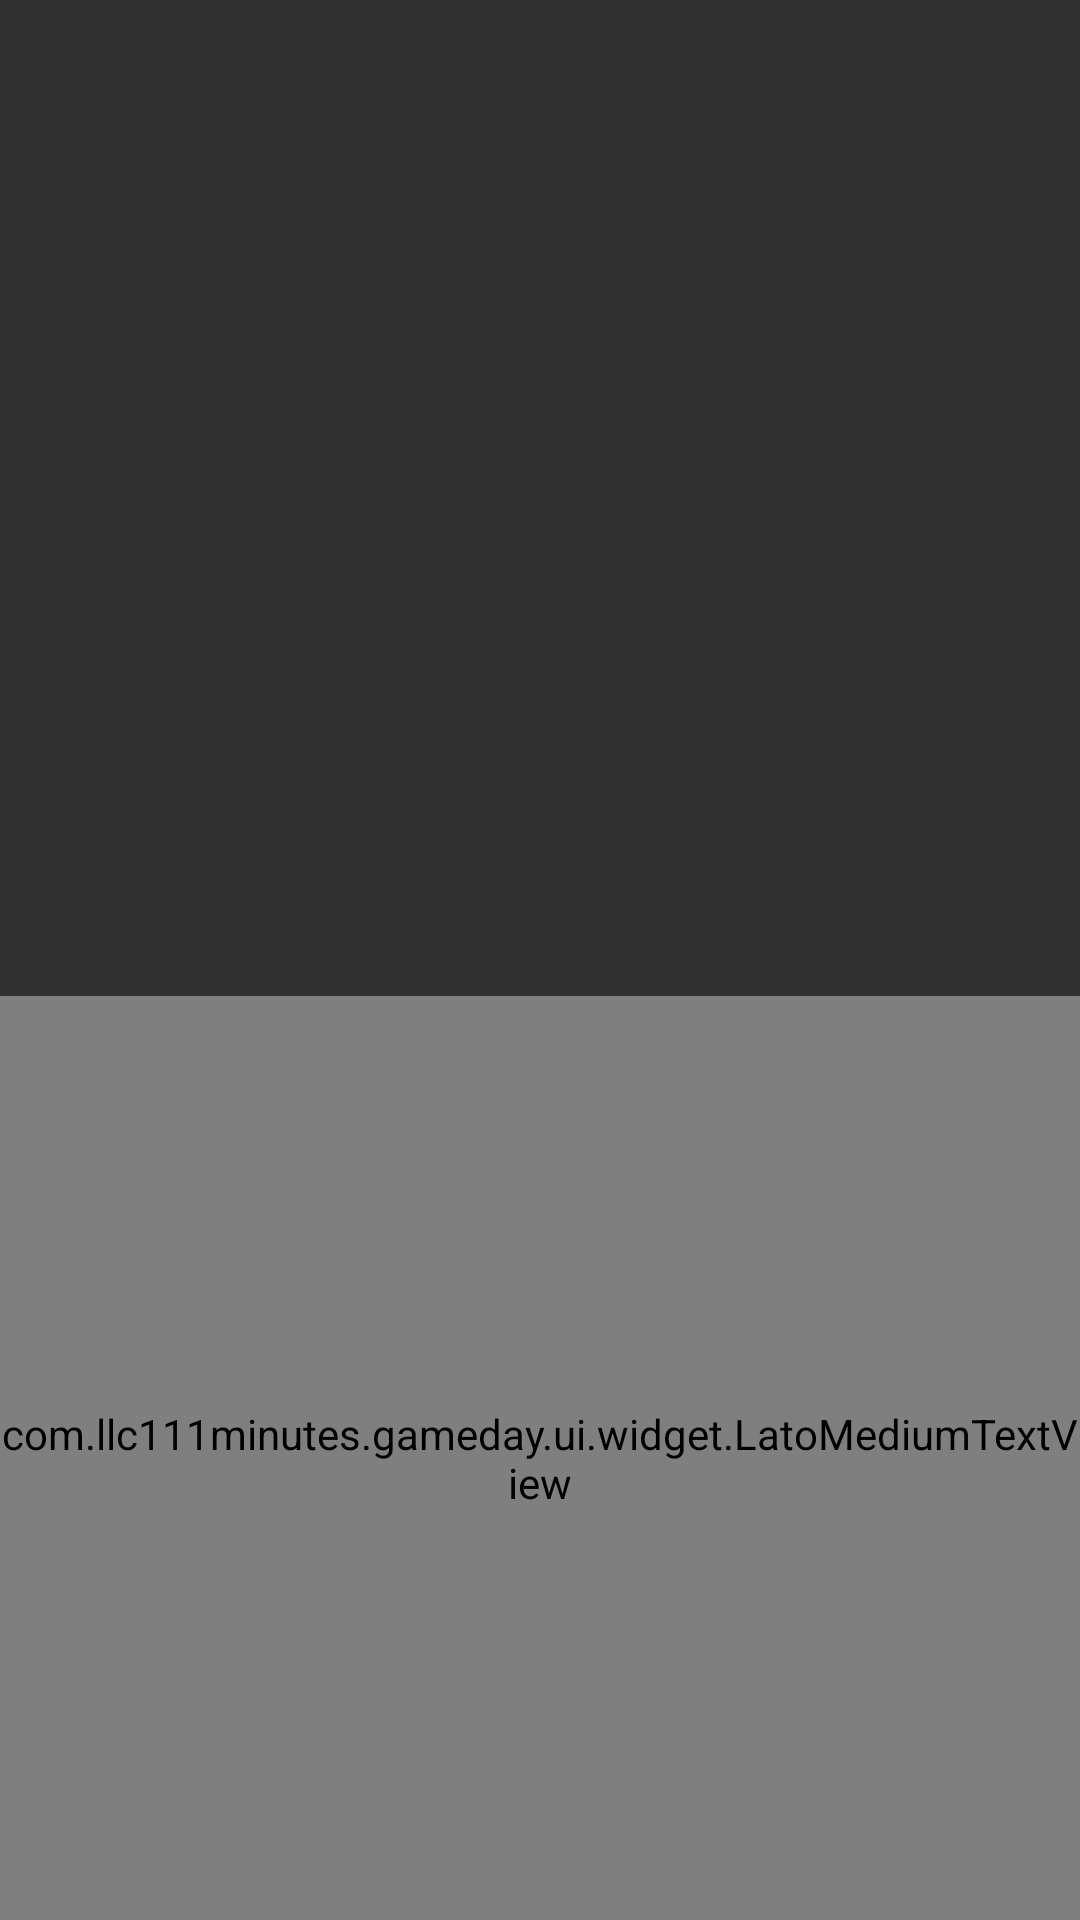

Write the Android layout XML for this screen, with the resource values it uses.
<!-- AndroidManifest.xml: application theme AppTheme.NoActionBar.DarkStatus -->
<!-- res/layout/dialog_editing_tips_four.xml -->
<?xml version="1.0" encoding="utf-8"?>
<RelativeLayout xmlns:android="http://schemas.android.com/apk/res/android"
    android:layout_width="match_parent"
    android:layout_height="match_parent">

    <ImageView
        android:id="@+id/textView"
        android:layout_width="wrap_content"
        android:layout_height="wrap_content"
        android:layout_centerInParent="true"
        android:src="@drawable/el_4" />

    <com.llc111minutes.gameday.ui.widget.LatoMediumTextView
        style="@style/editing_tips_text"
        android:layout_width="match_parent"
        android:layout_height="wrap_content"
        android:layout_below="@id/textView"
        android:text="@string/Tap_on_selected" />
</RelativeLayout>
<!-- resources referenced by this layout -->
<resources>
  <string name="Tap_on_selected">Tap on selected element \n to change text</string>
  <style name="editing_tips_text">
          <item name="android:layout_marginTop">@dimen/margin_medium</item>
          <item name="android:gravity">center_horizontal</item>
          <item name="android:textColor">@android:color/white</item>
          <item name="android:layout_alignParentBottom">true</item>
          <item name="android:textSize">20sp</item>
      </style>
  <style name="AppTheme.NoActionBar.DarkStatus" parent="AppTheme.NoActionBar">
          <item name="colorPrimary">@color/color_black</item>
          <item name="colorPrimaryDark">@color/color_black</item>
          <item name="colorAccent">@color/color_black</item>
          <item name="android:windowAnimationStyle">@style/CustomActivityAnimation</item>
      </style>
  <dimen name="margin_medium">24dp</dimen>
  <style name="AppTheme.NoActionBar" parent="AppTheme">
          <item name="windowActionBar">false</item>
          <item name="windowNoTitle">true</item>
      </style>
  <color name="color_black">#292929</color>
  <style name="CustomActivityAnimation" parent="@android:style/Animation.Activity">
          <item name="android:activityOpenEnterAnimation">@anim/slide_in_right</item>
          <item name="android:activityOpenExitAnimation">@anim/slide_out_left</item>
          <item name="android:activityCloseEnterAnimation">@anim/slide_in_left</item>
          <item name="android:activityCloseExitAnimation">@anim/slide_out_right</item>
      </style>
  <style name="AppTheme" parent="Theme.AppCompat.NoActionBar">
          
          <item name="colorPrimary">@android:color/white</item>
          <item name="colorPrimaryDark">@color/color_black</item>
          <item name="colorAccent">@color/color_black</item>
      </style>
</resources>
